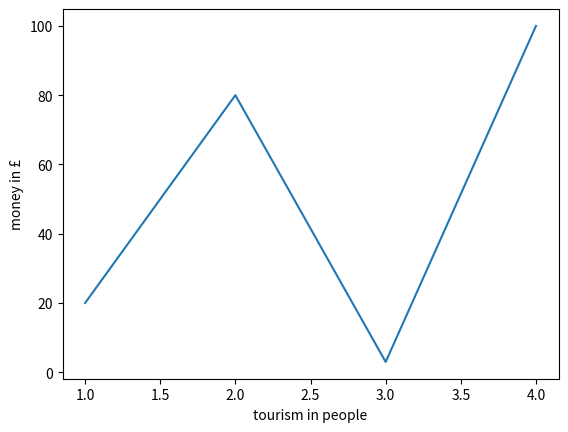
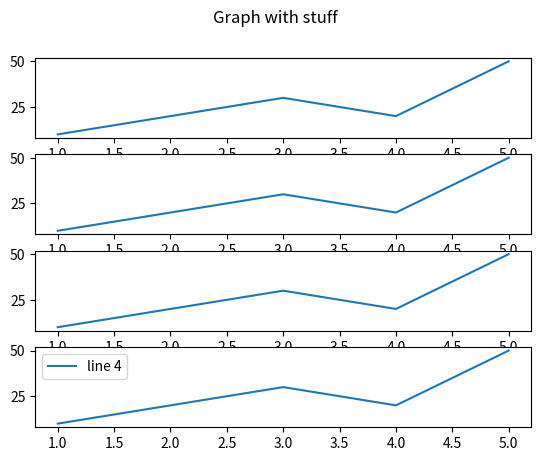

Generate these figures, in order, with matplotlib:
# this script is a test for the different layouts you can make in matplotlib.py

import matplotlib.pyplot as plt
import numpy as np

y = np.array([20,80, 3, 100])
x = np.array([1, 2, 3, 4])

plt.plot(x,y)

plt.xlabel("tourism in people")
plt.ylabel("money in £")

plt.show()

x = np.array([1, 2, 3, 4, 5])
y = np.array([10, 20, 30, 20, 50])

fig, (graph1, graph2, graph3, graph4) = plt.subplots(4)

fig.suptitle('Graph with stuff')

graph1.plot(x, y, label="line 1")
graph2.plot(x, y, label="line 2")
graph3.plot(x, y, label="line 3")
graph4.plot(x, y, label="line 4")

plt.legend()
plt.show()
